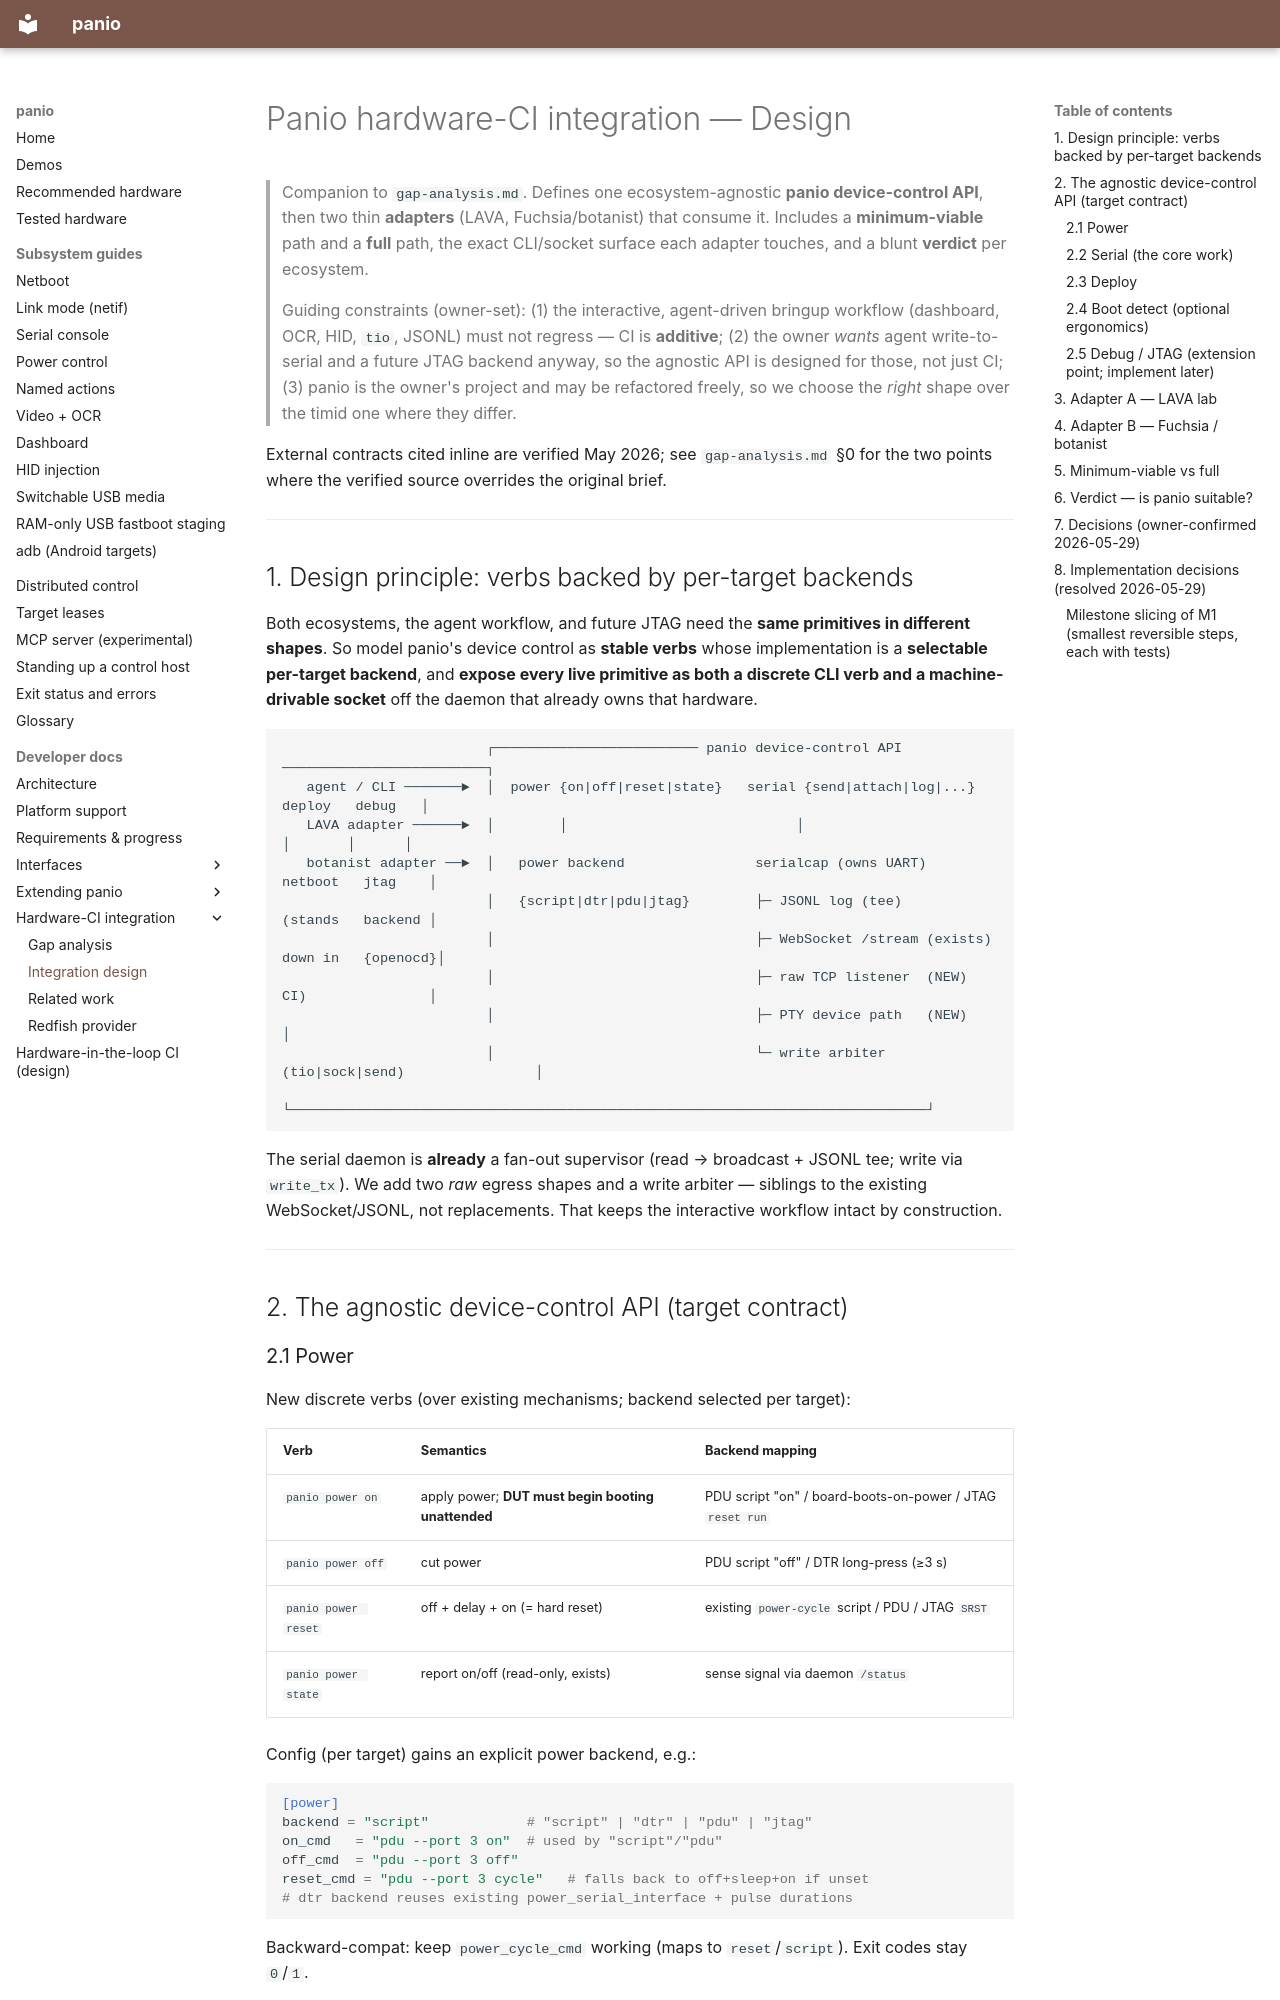

repository: curtisgalloway/panio · page: dev/ci-integration/design/index.html · generator: mkdocs

# Panio hardware-CI integration — Design

> Companion to `gap-analysis.md`. Defines one ecosystem-agnostic **panio device-control
> API**, then two thin **adapters** (LAVA, Fuchsia/botanist) that consume it. Includes a
> **minimum-viable** path and a **full** path, the exact CLI/socket surface each adapter
> touches, and a blunt **verdict** per ecosystem.
>
> Guiding constraints (owner-set): (1) the interactive, agent-driven bringup workflow
> (dashboard, OCR, HID, `tio`, JSONL) must not regress — CI is **additive**; (2) the owner
> *wants* agent write-to-serial and a future JTAG backend anyway, so the agnostic API is
> designed for those, not just CI; (3) panio is the owner's project and may be refactored
> freely, so we choose the *right* shape over the timid one where they differ.

External contracts cited inline are verified May 2026; see `gap-analysis.md` §0 for the two
points where the verified source overrides the original brief.

---

## 1. Design principle: verbs backed by per-target backends

Both ecosystems, the agent workflow, and future JTAG need the **same primitives in different
shapes**. So model panio's device control as **stable verbs** whose implementation is a
**selectable per-target backend**, and **expose every live primitive as both a discrete CLI
verb and a machine-drivable socket** off the daemon that already owns that hardware.

```
                         ┌───────────────────────── panio device-control API ─────────────────────────┐
   agent / CLI ───────►  │  power {on|off|reset|state}   serial {send|attach|log|...}   deploy   debug   │
   LAVA adapter ──────►  │        │                            │                           │       │      │
   botanist adapter ──►  │   power backend                serialcap (owns UART)        netboot   jtag    │
                         │   {script|dtr|pdu|jtag}        ├─ JSONL log (tee)            (stands   backend │
                         │                                ├─ WebSocket /stream (exists) down in   {openocd}│
                         │                                ├─ raw TCP listener  (NEW)    CI)               │
                         │                                ├─ PTY device path   (NEW)                      │
                         │                                └─ write arbiter (tio|sock|send)                │
                         └──────────────────────────────────────────────────────────────────────────────┘
```

The serial daemon is **already** a fan-out supervisor (read → broadcast + JSONL tee; write via
`write_tx`). We add two *raw* egress shapes and a write arbiter — siblings to the existing
WebSocket/JSONL, not replacements. That keeps the interactive workflow intact by construction.

---

## 2. The agnostic device-control API (target contract)

### 2.1 Power

New discrete verbs (over existing mechanisms; backend selected per target):

| Verb | Semantics | Backend mapping |
|---|---|---|
| `panio power on` | apply power; **DUT must begin booting unattended** | PDU script "on" / board-boots-on-power / JTAG `reset run` |
| `panio power off` | cut power | PDU script "off" / DTR long-press (≥3 s) |
| `panio power reset` | off + delay + on (= hard reset) | existing `power-cycle` script / PDU / JTAG `SRST` |
| `panio power state` | report on/off (read-only, exists) | sense signal via daemon `/status` |

Config (per target) gains an explicit power backend, e.g.:

```toml
[power]
backend = "script"            # "script" | "dtr" | "pdu" | "jtag"
on_cmd   = "pdu --port 3 on"  # used by "script"/"pdu"
off_cmd  = "pdu --port 3 off"
reset_cmd = "pdu --port 3 cycle"   # falls back to off+sleep+on if unset
# dtr backend reuses existing power_serial_interface + pulse durations
```

Backward-compat: keep `power_cycle_cmd` working (maps to `reset`/`script`). Exit codes stay
`0`/`1`.

*As shipped (see §8 and `power.md`): the `[power]` block landed as plain generic hooks —
`cycle_cmd`/`on_cmd`/`off_cmd`/`state_cmd`, no `backend` enum, no `power_cycle_cmd` alias —
with `power on`/`power off` subcommands and the existing top-level `power-cycle`/`power-state`
verbs (no separate `power reset`/`power state`).*
